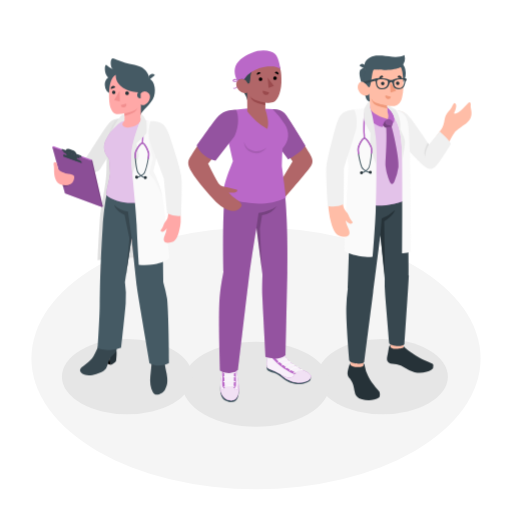
t = 0.00 s
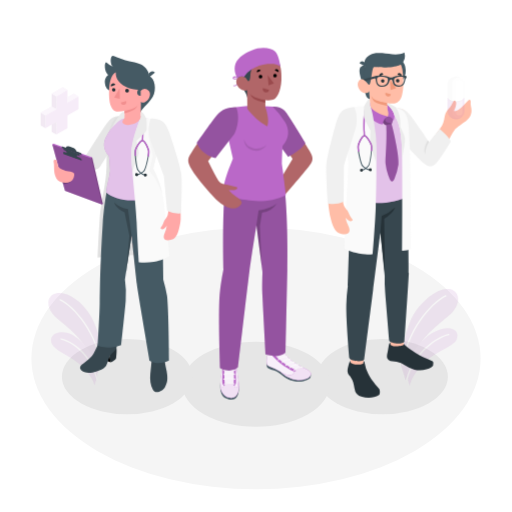
t = 0.19 s
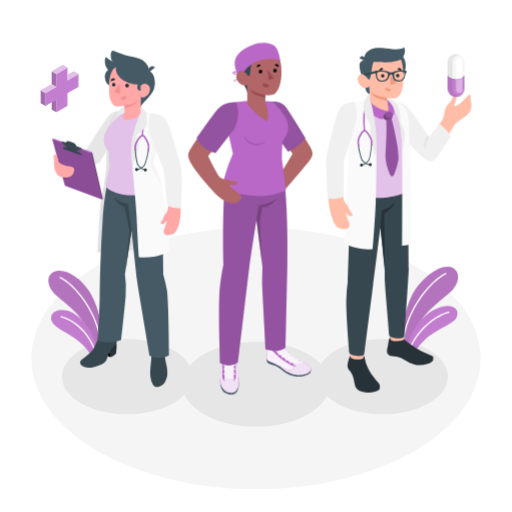
t = 0.56 s
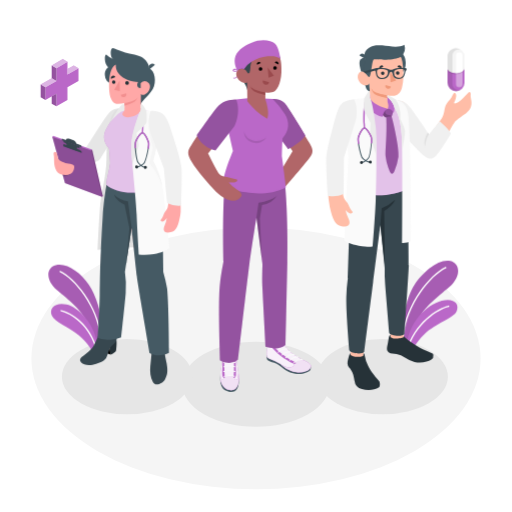
t = 0.75 s
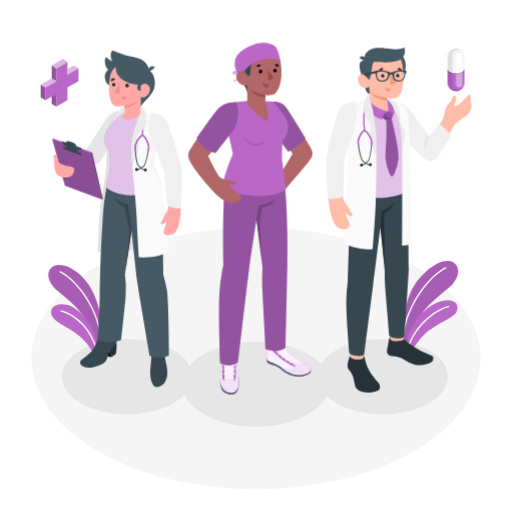
t = 0.94 s
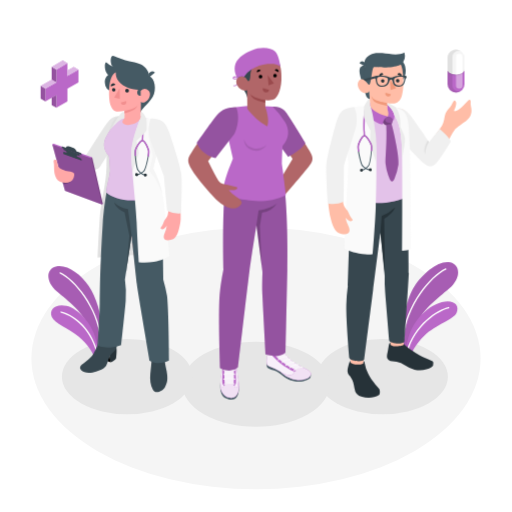
t = 1.31 s

The animated SVG that drew these frames (rendered in a browser with its animation timeline set to each time). Animation: 2 CSS @keyframes rules; one cycle of 1.50 s, repeats indefinitely.

<svg class="animated" id="freepik_stories-doctors" xmlns="http://www.w3.org/2000/svg" viewBox="0 0 500 500" version="1.1" xmlns:xlink="http://www.w3.org/1999/xlink" xmlns:svgjs="http://svgjs.com/svgjs"><style>svg#freepik_stories-doctors:not(.animated) .animable {opacity: 0;}svg#freepik_stories-doctors.animated #freepik--Plants--inject-161 {animation: 1s 1 forwards cubic-bezier(.36,-0.01,.5,1.38) slideUp;animation-delay: 0s;}svg#freepik_stories-doctors.animated #freepik--character-3--inject-161 {animation: 1.5s Infinite  linear floating;animation-delay: 0s;}svg#freepik_stories-doctors.animated #freepik--character-2--inject-161 {animation: 1.5s Infinite  linear floating;animation-delay: 0s;}svg#freepik_stories-doctors.animated #freepik--character-1--inject-161 {animation: 1.5s Infinite  linear floating;animation-delay: 0s;}svg#freepik_stories-doctors.animated #freepik--Icons--inject-161 {animation: 1s 1 forwards cubic-bezier(.36,-0.01,.5,1.38) slideUp;animation-delay: 0s;}            @keyframes slideUp {                0% {                    opacity: 0;                    transform: translateY(30px);                }                100% {                    opacity: 1;                    transform: inherit;                }            }                    @keyframes floating {                0% {                    opacity: 1;                    transform: translateY(0px);                }                50% {                    transform: translateY(-10px);                }                100% {                    opacity: 1;                    transform: translateY(0px);                }            }        </style><g id="freepik--Floor--inject-161" class="animable" style="transform-origin: 250px 350px;"><ellipse id="freepik--floor--inject-161" cx="250" cy="350" rx="219.33" ry="127.74" style="fill: rgb(245, 245, 245); transform-origin: 250px 350px;" class="animable"></ellipse></g><g id="freepik--Shadows--inject-161" class="animable" style="transform-origin: 248.92px 373.89px;"><ellipse id="freepik--Shadow--inject-161" cx="373.67" cy="367.84" rx="63.72" ry="36.79" style="fill: rgb(230, 230, 230); transform-origin: 373.67px 367.84px;" class="animable"></ellipse><ellipse id="freepik--shadow--inject-161" cx="250" cy="375.19" rx="71.96" ry="41.54" style="fill: rgb(230, 230, 230); transform-origin: 250px 375.19px;" class="animable"></ellipse><ellipse id="freepik--shadow--inject-161" cx="124.17" cy="367.84" rx="63.72" ry="36.79" style="fill: rgb(230, 230, 230); transform-origin: 124.17px 367.84px;" class="animable"></ellipse></g><g id="freepik--Plants--inject-161" class="animable" style="transform-origin: 247.312px 303.272px;"><g id="freepik--plants--inject-161" class="animable" style="transform-origin: 73.2091px 305.012px;"><path d="M98.8,319.26c.77-8.78-4-27.53-12.1-39.74S65,257.72,54.51,260.31c-9.77,2.41-9.83,14.94.94,24.19s27.17,21.12,31,35.82l9.08,18.41Z" style="fill: rgb(186, 104, 200); transform-origin: 73.0775px 299.307px;" id="elzjygn0omnh" class="animable"></path><g id="el1s2713qxr3i"><path d="M98.8,319.26c.77-8.78-4-27.53-12.1-39.74S65,257.72,54.51,260.31c-9.77,2.41-9.83,14.94.94,24.19s27.17,21.12,31,35.82l9.08,18.41Z" style="opacity: 0.1; transform-origin: 73.0775px 299.307px;" class="animable"></path></g><path d="M98.39,331.34a.65.65,0,0,1-.53-.57c-3.25-30.5-25.36-57-39.41-63.66a.64.64,0,0,1-.3-.86A.62.62,0,0,1,59,266c14.32,6.78,36.84,33.72,40.14,64.69a.63.63,0,0,1-.57.7A.54.54,0,0,1,98.39,331.34Z" style="fill: rgb(255, 255, 255); transform-origin: 78.6144px 298.656px;" id="elkhhfh7hv3om" class="animable"></path><path d="M92.24,350.14c-1-5.06-6.3-13.74-15.46-21.33-10.14-8.39-23.49-13-26.13-19.08-3.17-7.3,3.28-13.36,14.24-11S94,317.9,95.13,340.94Z" style="fill: rgb(186, 104, 200); transform-origin: 72.486px 324.176px;" id="el0y97legc1fve" class="animable"></path><path d="M94.84,345.15a.66.66,0,0,1-.52-.48c-6.94-26.49-25.75-37.23-34.72-39.2a.65.65,0,1,1,.28-1.26c9.92,2.18,28.6,13.09,35.69,40.14a.66.66,0,0,1-.73.8Z" style="fill: rgb(255, 255, 255); transform-origin: 77.3003px 324.664px;" id="elrqb5bl7iws" class="animable"></path></g><g id="freepik--plants--inject-161" class="animable" style="transform-origin: 419.534px 303.272px;"><path d="M391.8,331.06c-.81-9.23,4.49-38.93,13-51.75s23.93-25.77,34.95-23.05c10.26,2.54,10.33,15.7-1,25.42s-28.54,22.2-32.54,37.63l-10,26.1Z" style="fill: rgb(186, 104, 200); transform-origin: 419.534px 300.652px;" id="el5gd97s2psm" class="animable"></path><g id="elljacr7ocha"><path d="M391.8,331.06c-.81-9.23,4.49-38.93,13-51.75s23.93-25.77,34.95-23.05c10.26,2.54,10.33,15.7-1,25.42s-28.54,22.2-32.54,37.63l-10,26.1Z" style="opacity: 0.1; transform-origin: 419.534px 300.652px;" class="animable"></path></g><path d="M393.66,330.9a.69.69,0,0,0,.56-.6c3.41-32.05,26.65-59.89,41.4-66.89a.67.67,0,0,0,.32-.9.66.66,0,0,0-.9-.32c-15,7.13-38.71,35.43-42.17,68a.67.67,0,0,0,.6.74A.61.61,0,0,0,393.66,330.9Z" style="fill: rgb(255, 255, 255); transform-origin: 414.437px 296.525px;" id="elh3qnlluuqd" class="animable"></path><path d="M400.13,350.65c1-5.32,5.3-14.35,14.31-23,11-10.61,28.63-15.79,31.41-22.17,3.33-7.66-2.94-13.38-14.36-10.46-15.34,3.92-33.23,21.78-34.4,46Z" style="fill: rgb(186, 104, 200); transform-origin: 421.916px 322.447px;" id="eldzy9ccb81b" class="animable"></path><path d="M397.39,345.4a.68.68,0,0,0,.55-.49c7.29-27.84,30.89-41.71,40.32-43.78a.68.68,0,0,0,.52-.81.67.67,0,0,0-.81-.52c-10.43,2.3-33.9,16.35-41.34,44.76a.67.67,0,0,0,.48.83A.67.67,0,0,0,397.39,345.4Z" style="fill: rgb(255, 255, 255); transform-origin: 417.7px 322.596px;" id="ely47nw8ic7rm" class="animable"></path></g></g><g id="freepik--character-3--inject-161" class="animable" style="transform-origin: 389.466px 222.303px;"><g id="freepik--Character--inject-161" class="animable" style="transform-origin: 389.466px 222.303px;"><path d="M404.1,151.05c-6.17-6.36-16.42-21.19-16.42-21.19L381.36,108c-.15.06,3.22.07,4.24,0,6.83.46,8.84,1,13.09,5.69,3.37,3.69,15.84,23.08,20.32,29l12.26-16.94c2.84-4.3,2.38-9.11,3.86-12.63s3.86-5.06,5.77-8.23,2.37-5.25,3.94-3.63-.24,6-.48,7-2.62,4,1.37,2.42,10.17-8.86,11.77-10.35,2.43.82,2.07,2.65,1.36,6,.73,9c-.66,3.21-1.13,4.68-4.22,7.79-2.89,2.91-9.94,6.47-12.7,10.28s-8.65,15.65-12.25,22.79c-4.58,9.07-9.6,14.23-15.52,9.16C411.07,158.05,406.39,153.41,404.1,151.05Z" style="fill: rgb(255, 189, 167); transform-origin: 420.898px 131.923px;" id="elrx9mp2lcutf" class="animable"></path><path d="M388.32,107.83c5.23.48,8,1.67,13.22,8.51s17.34,24.85,17.34,24.85l10.47-12.81s7.21,5.49,11,11.91c0,0-10.13,17-14.19,21.29s-7.2,4.63-12.72,0S392,139.39,392,139.39Z" style="fill: rgb(240, 240, 240); transform-origin: 414.335px 136.378px;" id="eljdrl3cns8qe" class="animable"></path><path d="M418.88,141.19c-2.37,3.43-3.9,9-3.48,11.81,0,0-3.3-3.8,2.25-13.63Z" style="fill: rgb(224, 224, 224); transform-origin: 416.653px 146.185px;" id="ellpm6odnaoga" class="animable"></path><polygon points="342.18 362.9 354.07 362.9 356.44 341.85 342.18 341.85 342.18 362.9" style="fill: rgb(255, 189, 167); transform-origin: 349.31px 352.375px;" id="ell9vg7b7gc5g" class="animable"></polygon><polygon points="381.46 341.25 394.13 341.67 393.9 319.88 379.57 319.6 381.46 341.25" style="fill: rgb(255, 189, 167); transform-origin: 386.85px 330.635px;" id="el3a0jxdg4kjg" class="animable"></polygon><path d="M342.31,193.7c-.23,11.54-2.68,87.91-2.68,87.91a172.29,172.29,0,0,0-1.51,18.82c-.32,15.26,2.88,51.48,2.88,51.48.71,3.29,13,4.63,14.63,1.66,0,0,6.72-52.54,8.63-67.64,1.66-13.18,7.15-56.28,7.15-56.28L375.65,272A131.12,131.12,0,0,0,376,286.8c.49,7,4,48.19,4,48.19.06,2.57,12.84,4.69,15,.91,0,0,4-60.16,4.17-66.57.14-7.31-.88-76.46-.88-76.46Z" style="fill: rgb(55, 71, 79); transform-origin: 368.64px 274.044px;" id="eltjm36f31x1s" class="animable"></path><path d="M354.75,356.85l.2-1.79c.66,0,.95.74,1.22,2.32a34.12,34.12,0,0,0,3.15,9.69c2,4.15,3.2,5.88,7.18,10.88.94,1.19,3.07,3.08,3.82,4.4s1,5-.26,5.85c-4.64,3.09-11.69,3.18-16.68,1.72a9.57,9.57,0,0,1-7.24-8.14c-.81-4.54-1.24-7.35-3.55-10.78-.85-1.26-2.22-2.28-2.79-3.68-1-2.53-.21-5.37.45-7.89.57-2.17,1.19-4.56,1.93-4.36v1.34c.89,1,4,2,6.8,2.08C350.78,358.56,354.77,358.23,354.75,356.85Z" style="fill: rgb(38, 50, 56); transform-origin: 355.135px 372.947px;" id="elo1wseus6m8" class="animable"></path><path d="M394.09,338.23c.31.21,1,1,2.31,2.22a45.12,45.12,0,0,0,4.1,3.17,75.8,75.8,0,0,0,9.12,5.73c3.77,2.07,7.17,3.33,11.68,5.36a3.71,3.71,0,0,1,1.26.84,2.56,2.56,0,0,1,.55,1.12,4.66,4.66,0,0,1-1.89,4.5,12.37,12.37,0,0,1-4.71,2,24.32,24.32,0,0,1-11.74.35,33.33,33.33,0,0,1-9.44-4.36,21,21,0,0,0-8.07-3.47c-2.53-.36-5.64-.24-7.84-1.75-2.43-1.68-1.46-5.27-.77-8.36.75-3.36.92-8.5,2.45-8.39l.12,1.35c.14,1.45,3.66,2.12,6.38,2.12,2.26,0,6.53-.59,6.51-1.65Z" style="fill: rgb(38, 50, 56); transform-origin: 400.514px 350.632px;" id="elf4gj9kz3iul" class="animable"></path><path d="M372.71,213.49a38.69,38.69,0,0,0,13-8.34s-2.07,6-10.56,11l.56,52.7-4.28-39.22Z" style="fill: rgb(38, 50, 56); transform-origin: 378.57px 237px;" id="el7zj3vw3tlyb" class="animable"></path><path d="M361.47,106.54c-2.15.51-9,2.36-14.56,4.32a15.48,15.48,0,0,0-7,5.36c-4,5.89-.4,19,2.57,43.64-.22,15.92-.68,35.72-.68,35.72,7.32,5.33,41.47,8.95,56.88-2.3,0,0,.51-59.75-.51-67.52-2-14.88-7.77-18.85-19.79-19.55Z" style="fill: rgb(186, 104, 200); transform-origin: 368.471px 153.434px;" id="elj7fxvfthzle" class="animable"></path><g id="elgp2myls9wxf"><path d="M361.47,106.54c-2.15.51-9,2.36-14.56,4.32a15.48,15.48,0,0,0-7,5.36c-4,5.89-.4,19,2.57,43.64-.22,15.92-.68,35.72-.68,35.72,7.32,5.33,41.47,8.95,56.88-2.3,0,0,.51-59.75-.51-67.52-2-14.88-7.77-18.85-19.79-19.55Z" style="fill: rgb(255, 255, 255); opacity: 0.6; transform-origin: 368.471px 153.434px;" class="animable"></path></g><path d="M382.46,124c1.08,3.72,7.47,29.86,6.57,39.06a56.92,56.92,0,0,1-3.8,13.74c-2.77,6.55-4.62.69-6.16-3.18a48.79,48.79,0,0,1-2.6-11.17c-.51-4.94,1.48-19.95.71-37.55A3.79,3.79,0,0,1,382.46,124Z" style="fill: rgb(186, 104, 200); transform-origin: 382.751px 151.526px;" id="elclk4iegd4fg" class="animable"></path><g id="elgbfxyb8ybzc"><path d="M382.46,124c1.08,3.72,7.47,29.86,6.57,39.06a56.92,56.92,0,0,1-3.8,13.74c-2.77,6.55-4.62.69-6.16-3.18a48.79,48.79,0,0,1-2.6-11.17c-.51-4.94,1.48-19.95.71-37.55A3.79,3.79,0,0,1,382.46,124Z" style="opacity: 0.2; transform-origin: 382.751px 151.526px;" class="animable"></path></g><path d="M382.7,115.6c2.53,2.16-.24,8.39-.24,8.39a7.2,7.2,0,0,0-5.28.9s-5-2.15-5.05-5.89c0-3.4,3.61-2.31,6.18-2.76C381,115.77,382.4,113.78,382.7,115.6Z" style="fill: rgb(186, 104, 200); transform-origin: 377.948px 119.868px;" id="el2wnn0vh64ku" class="animable"></path><g id="el9givzdhx3es"><path d="M382.7,115.6c2.53,2.16-.24,8.39-.24,8.39a7.2,7.2,0,0,0-5.28.9s-5-2.15-5.05-5.89c0-3.4,3.61-2.31,6.18-2.76C381,115.77,382.4,113.78,382.7,115.6Z" style="opacity: 0.2; transform-origin: 377.948px 119.868px;" class="animable"></path></g><g id="elsqxvbnrojwd"><path d="M382.46,124c-.41-1.46-2.4-1.32-4-1.82a4.28,4.28,0,0,1-2.13-1.84c-.82-1.41,0-3.75,1.14-4h0c-2.45.17-5.36-.39-5.35,2.66,0,3.74,5.05,5.89,5.05,5.89A7.2,7.2,0,0,1,382.46,124Z" style="opacity: 0.2; transform-origin: 377.29px 120.615px;" class="animable"></path></g><path d="M365.07,72A15.56,15.56,0,1,0,380.26,56,15.56,15.56,0,0,0,365.07,72Z" style="fill: rgb(69, 90, 100); transform-origin: 380.624px 71.5558px;" id="elrrxphrslo7" class="animable"></path><path d="M354,83.3s2.81,11.78,3.86,13.7A5.35,5.35,0,0,0,361,99.43l-.37-8.33Z" style="fill: rgb(69, 90, 100); transform-origin: 357.5px 91.365px;" id="elr6jxqio854n" class="animable"></path><path d="M356.76,66.25A5.83,5.83,0,0,0,352,68.07c-2,2.17-.71,8.78,2,15.23l4.76.43Z" style="fill: rgb(69, 90, 100); transform-origin: 354.894px 74.9789px;" id="el3vi7y023rlm" class="animable"></path><path d="M360.19,83.7c-.94.59-2.34-1.21-3.55-2.41s-5.07-2.78-6.89,1.29,1.92,9.49,5,10.37c5.24,1.51,5.94-1.85,5.94-1.85l.89,21.24h0c3.71,4.53,12.44,4.78,16.77,3.9,3.46-.7,3.51-3.15.1-6.91l-.16-6.09a32.66,32.66,0,0,0,7,.2c3.81-.69,6.16-3.76,7.21-7.93,1.6-6.37,2-13.48.39-25.12-2-14.31-18.75-14-27.62-8.17S360.19,83.7,360.19,83.7Z" style="fill: rgb(255, 189, 167); transform-origin: 371.594px 87.5501px;" id="eljv773gxpzps" class="animable"></path><path d="M360.23,85.3c-.48,0-2.38-3-3.59-4-1.67-1.45.12-15,.12-15a6.57,6.57,0,0,1,1-7.33c2.19-2.53,5.25-5.63,15.49-4.67,7.3.69,15.28,2.77,21.6-.53a10.9,10.9,0,0,1-3.51,11.67s-2.29,1.55-8.36,2.43-15.59.23-16.89.09c-1.77-.2-2.11,1.52-2.95,6.22C362.36,78.26,361.84,85.23,360.23,85.3Z" style="fill: rgb(69, 90, 100); transform-origin: 375.634px 69.535px;" id="elnl7oramhvy" class="animable"></path><path d="M356.8,67.31l-5.84-3a3.17,3.17,0,0,1,4.33-1.54A3.44,3.44,0,0,1,356.8,67.31Z" style="fill: rgb(69, 90, 100); transform-origin: 354.05px 64.8687px;" id="el56dtgbvrfop" class="animable"></path><path d="M378.25,103.24s-8.58-1.51-11.6-3a9.8,9.8,0,0,1-4.22-4,13.46,13.46,0,0,0,2.46,4.76c2.25,2.74,13.42,4.7,13.42,4.7Z" style="fill: rgb(240, 153, 122); transform-origin: 370.37px 100.97px;" id="eltau6co6wsjj" class="animable"></path><path d="M375.38,81.61a1.71,1.71,0,1,1-1.62-1.87A1.75,1.75,0,0,1,375.38,81.61Z" style="fill: rgb(38, 50, 56); transform-origin: 373.676px 81.448px;" id="elptbyhetap9" class="animable"></path><path d="M374.27,75.17,370.51,77a2.19,2.19,0,0,1,1-2.87A2,2,0,0,1,374.27,75.17Z" style="fill: rgb(38, 50, 56); transform-origin: 372.29px 75.4571px;" id="elbqaq4jb6dh8" class="animable"></path><path d="M376.36,93.13l5.34,1.46a2.72,2.72,0,0,1-3.34,2A2.91,2.91,0,0,1,376.36,93.13Z" style="fill: rgb(240, 153, 122); transform-origin: 378.991px 94.905px;" id="elig1ghmz4qyq" class="animable"></path><path d="M392,76.76l-4-1.37A2,2,0,0,1,390.6,74,2.21,2.21,0,0,1,392,76.76Z" style="fill: rgb(38, 50, 56); transform-origin: 390.051px 75.3235px;" id="eluno4wn9asqd" class="animable"></path><path d="M390,81.13a1.74,1.74,0,0,1-1.54,1.92,1.76,1.76,0,0,1-1.87-1.62,1.71,1.71,0,1,1,3.41-.3Z" style="fill: rgb(38, 50, 56); transform-origin: 388.297px 81.3111px;" id="el167bcpv80j1" class="animable"></path><polygon points="380.77 80.16 381.39 90.45 386.75 88.59 380.77 80.16" style="fill: rgb(240, 153, 122); transform-origin: 383.76px 85.305px;" id="eliqi0lrs70wb" class="animable"></polygon><path d="M378.31,116.24c-4.75-1-16-5.39-17.06-10.88l-.14-3c-1.85,0-2.69,2.05-3.6,5-.38,7.76,7.81,14.85,16,16.76a14.37,14.37,0,0,1,1.81-5.1A7,7,0,0,1,378.31,116.24Z" style="fill: rgb(186, 104, 200); transform-origin: 367.904px 113.24px;" id="el9rxolabnh7v" class="animable"></path><path d="M378.27,104a8,8,0,0,1,3.32,2c6.15,6.37,2.64,14.72,2.64,14.72a6.12,6.12,0,0,0-2.24-3.49,5.86,5.86,0,0,0-3.68-1c1.51-1.61.92-4.42.1-6.91Z" style="fill: rgb(186, 104, 200); transform-origin: 381.749px 112.36px;" id="el9q82fq75moo" class="animable"></path><path d="M396.15,76.48l-.83-.08a27.52,27.52,0,0,0-8.34.26c-2.68.73-3.65,1.54-5.12,1.56s-2.54-.81-5.34-1.53a31.27,31.27,0,0,0-8.89-.21l-.9.1L354,80a5,5,0,0,1,2.86,1.51L366.14,79c.13.18.26.34.35.45a1.81,1.81,0,0,1,.27.62,23.27,23.27,0,0,0,.93,4.24,5,5,0,0,0,1.08,1.52,4.09,4.09,0,0,0,.56.45l.33.2a5.55,5.55,0,0,0,1,.42l.17.05.26.07.28.06a7.2,7.2,0,0,0,.88.12l.37,0h.47c3.66,0,5.24-1.56,6.21-3.17s.82-3.88,2.5-3.88h.16l.15,0c1.24.25,1,2.34,1.74,3.83A5.73,5.73,0,0,0,385,85.67l.27.25.15.12.16.12.14.09.15.1.12.07.09,0a5.4,5.4,0,0,0,1.44.52l.13,0a8.62,8.62,0,0,0,1.77.16c3.42,0,4.67-1.83,5.27-3a25,25,0,0,0,1.2-4.25,1.3,1.3,0,0,1,.34-.56,3,3,0,0,0,.83-1.56A1.26,1.26,0,0,0,396.15,76.48Zm-17.76,6.06A4.83,4.83,0,0,1,377,84.78h0a5.65,5.65,0,0,1-4,1.29,4.46,4.46,0,0,1-3.77-1.62l-.12-.16a1.4,1.4,0,0,1-.1-.16.6.6,0,0,1-.09-.15l-.08-.13-.05-.11s0-.07-.05-.1-.05-.1-.07-.16h0c-.07-.16-.12-.32-.17-.47h0c0-.1-.06-.19-.08-.28s-.08-.32-.11-.46,0-.05,0-.08l0-.09c-.24-1.12-.49-3.32.16-3.82s2.33-1,5-.8l.29,0a10.15,10.15,0,0,1,1.23.19l.48.1a12.17,12.17,0,0,1,1.2.35l.36.14.4.17.08,0,.14.08a2.33,2.33,0,0,1,.79.58C379,79.83,378.74,81.29,378.39,82.54ZM394.28,82a5.08,5.08,0,0,1-2.71,3.61,5.21,5.21,0,0,1-2,.4,4.47,4.47,0,0,1-4-1.67v0a.61.61,0,0,1-.07-.1.83.83,0,0,1-.08-.12l0-.06-.1-.18-.1-.21a1,1,0,0,1,0-.1l0,0,0-.09a.14.14,0,0,1,0-.07,4,4,0,0,1-.23-.83c-.24-1.25-.33-2.71.21-3.4s2.57-1.45,4.51-1.67c.45,0,.87-.08,1.25-.09h1.11l.33,0a5.61,5.61,0,0,1,.63.09l.14,0h0l.1,0,.15,0,.18.05.29.11,0,0a2.45,2.45,0,0,1,.66.37C395,78.68,394.58,80.89,394.28,82Z" style="fill: rgb(55, 71, 79); transform-origin: 375.53px 81.6994px;" id="ellvc7li33ha" class="animable"></path><path d="M361.27,105.69s3.62,18.17,5.18,30.46,1.27,47,.43,69c-.6,16-3,45.68-3,45.68s-4,.8-13.51-.78c-8.14-1.34-12.26-3.75-14-4.8,0,0,1.51-45.07,2.66-60.81,1.05-14.51,1-22.49,1-22.49l-3.42-33.13s.26-20.82,6.72-21.7C350,106.21,361.27,105.69,361.27,105.69Z" style="fill: rgb(250, 250, 250); transform-origin: 351.968px 178.361px;" id="el7ngb7wf4yeq" class="animable"></path><path d="M355.09,135.49c0-.76-.08-2.4-.21-4.48-.64-10.15.29-24.84,3.71-25.57l.31,1.4c-2.51.54-2.9,19.15-2.59,24.08.14,2.12.24,3.79.21,4.63Z" style="fill: rgb(186, 104, 200); transform-origin: 356.796px 120.495px;" id="elywhjpkqdbm" class="animable"></path><path d="M342.1,213.87c-1.65-2.81-1.74-4.91-4.23-7.42a8.45,8.45,0,0,1-2.25-3.75c-.76-2.25-.72-4.6-.9-7.06l-14.45.67a91.33,91.33,0,0,0,1.78,16c2.74,12.07,5.39,17.15,10.58,18.32,8.28,1.87,10.32-1.7,7.41-7.67a29.88,29.88,0,0,1-2.66-7.88,14.83,14.83,0,0,0,3.09,2.75,2.9,2.9,0,0,0,3.93-.43C344.76,216.87,343.4,216.08,342.1,213.87Z" style="fill: rgb(255, 189, 167); transform-origin: 332.364px 213.384px;" id="el1lkj3tgqtgs" class="animable"></path><path d="M346,107.12s-7.69-.11-12,3.77-6.6,14.26-9.39,24.67-5.27,20.51-6,27.75c-.62,6,1.4,37.86,1.4,37.86s8.79,1.85,15.55-1.86l.29-35.35L347,128.52A33.26,33.26,0,0,0,346,107.12Z" style="fill: rgb(240, 240, 240); transform-origin: 333.399px 154.375px;" id="elsvfrmhizra" class="animable"></path><path d="M361,99.77c-1-.21-1.93.32-2.75,1.72s-2.63,4.34-2.63,4.34-.93,9.76,0,12.19c.81,2.1,6.18,12,6.18,12s-.35,9.64-.44,12.52,5.49,14.9,6.12,20.48c0,0,.28-22.69-.55-29-1.44-11-3.24-24.1-5.67-28.6Z" style="fill: rgb(235, 235, 235); transform-origin: 361.366px 131.373px;" id="elgqqdday3cd9" class="animable"></path><path d="M353,169.16h-.12l0-1a6.36,6.36,0,0,0,3.28-1.22,12.47,12.47,0,0,1-2.73-2.47c-1.61-2.09-5.14-17-4.06-20.47.92-2.91,3.78-9.33,6.32-9.44h.07c2.54,0,5.89,6.07,7,8.87,1.38,3.37-.87,18.52-2.3,20.74a12.27,12.27,0,0,1-2.51,2.69,6.23,6.23,0,0,0,3.37.94l.13,1a7.74,7.74,0,0,1-4.38-1.28A8,8,0,0,1,353,169.16Zm2.81-33.61h0c-1.5.06-4.18,4.83-5.41,8.73-1,3.19,2.4,17.62,3.89,19.55a12,12,0,0,0,2.82,2.47,11.77,11.77,0,0,0,2.61-2.7c1.32-2.05,3.48-16.71,2.21-19.81C360.39,140,357.35,135.55,355.84,135.55Z" style="fill: rgb(69, 90, 100); transform-origin: 356.18px 151.86px;" id="el085iv4sb2ebl" class="animable"></path><path d="M363,168.23a1.46,1.46,0,0,1-1.4,1.53,1.47,1.47,0,1,1-.13-2.94A1.47,1.47,0,0,1,363,168.23Z" style="fill: rgb(38, 50, 56); transform-origin: 361.532px 168.29px;" id="elwkwvslfvenl" class="animable"></path><path d="M354.4,168.59a1.47,1.47,0,0,1-1.41,1.53,1.46,1.46,0,0,1-1.53-1.4,1.47,1.47,0,1,1,2.94-.13Z" style="fill: rgb(38, 50, 56); transform-origin: 352.93px 168.652px;" id="el4nkswpydifl" class="animable"></path><path d="M363.11,150l-.84-.06a.33.33,0,0,1-.31-.35c.17-2.8.08-4.86-.26-5.68-1.48-3.62-4.55-8.15-5.88-8.09s-4,4.83-5.18,8.56a16.75,16.75,0,0,0,.22,5.68.33.33,0,0,1-.27.38l-.84.13a.33.33,0,0,1-.37-.29c-.46-3.11-.52-5.25-.17-6.35.62-2,3.57-9.49,6.54-9.62s6.55,7.09,7.34,9c.44,1.07.57,3.2.37,6.34A.33.33,0,0,1,363.11,150Z" style="fill: rgb(186, 104, 200); transform-origin: 356.268px 142.44px;" id="elbxlsa3g40bi" class="animable"></path><path d="M378.25,103.24c1.32.12,2.47,2.07,5.51,3,5.68,1.68,10.84,4.26,12.43,7.75,2.64,5.78,3.07,6.92,4,32.66s1.26,99,1.26,99a19.8,19.8,0,0,1-8.69,1.75s.23-80.9-.31-99.09-3.3-27.07-7.24-33.07c-1.11-5-4.65-8.34-7-10.78Z" style="fill: rgb(250, 250, 250); transform-origin: 389.83px 175.324px;" id="elfmolplw7yq8" class="animable"></path><path d="M385.23,115.26c3.94,6,6.69,14.87,7.24,33.07.06,2.16.12,5.2.17,8.85h0s3.24-16.48,2.67-20-4.37-10.76-4.37-10.76c.49-6-.91-12.86-3.22-17a11.5,11.5,0,0,0-2-2.62,17.27,17.27,0,0,0-2.45-1.66,10.84,10.84,0,0,0-5-1.93l0,1.24C380.58,106.92,384.12,110.24,385.23,115.26Z" style="fill: rgb(235, 235, 235); transform-origin: 386.824px 130.195px;" id="elcfkj3qs46ch" class="animable"></path></g></g><g id="freepik--character-2--inject-161" class="animable" style="transform-origin: 244.472px 221.096px;"><g id="freepik--character--inject-161" class="animable" style="transform-origin: 244.472px 221.096px;"><path d="M266.24,107c7.55-.12,11.61,3.27,17.15,12,4.73,7.42,15.68,25.19,18.76,30.54,3.48,6,4,8.5,1.24,13-2.59,4.3-27.15,32.66-27.15,32.66l-6.33-11.24,15.78-26.38-18.5-27.33Z" style="fill: rgb(177, 102, 104); transform-origin: 285.698px 151.098px;" id="elz08wauj1my" class="animable"></path><path d="M265.75,106.63c5.46-.29,8.86.84,12.15,4s20.24,31.62,20.24,31.62-2.44,5.83-16.74,13.45l-14-19Z" style="fill: rgb(186, 104, 200); transform-origin: 281.945px 131.143px;" id="elue9h0cptd8" class="animable"></path><g id="el8fzbk6au18f"><path d="M265.75,106.63c5.46-.29,8.86.84,12.15,4s20.24,31.62,20.24,31.62-2.44,5.83-16.74,13.45l-14-19Z" style="opacity: 0.2; transform-origin: 281.945px 131.143px;" class="animable"></path></g><path d="M303.25,367.87c.26,0,.66,2.94-.78,4.18-1.67,1.44-6.57,3.81-13.05,3s-10-2.84-12.57-5-6.23-5.23-9.16-5.88c-2.72-.6-5.67-1.83-6.54-2.67s-.75-4.58-.75-4.58Z" style="fill: rgb(69, 90, 100); transform-origin: 281.95px 366.067px;" id="elsewj1k27vq" class="animable"></path><path d="M263,342.49a1,1,0,0,0-1,.87c-.2,1-.41,4-.84,5.72a30,30,0,0,0-.64,9.09c.36,1.91,4.79,3.24,7.63,4.32a36.48,36.48,0,0,1,9.18,5.8c3,2.51,9.45,5.12,13.67,5.09,5,0,10.61-1.65,11.9-4,1.6-2.87.35-4.53-7.06-8-1.4-.65-6.32-3.57-8-4.62-4.54-2.86-9-6.84-11.13-11.9a2.8,2.8,0,0,0-1.06-1.54,2.35,2.35,0,0,0-1.44-.13,12.31,12.31,0,0,0-3.56,1.07c-1,.48-2.41,1-2.39,2.3a4.45,4.45,0,0,0,.28,1.29c.09.26.16.61-.07.76s-.5,0-.69-.19a20,20,0,0,1-2-2.4,7.32,7.32,0,0,0-1.17-1.19,13.78,13.78,0,0,1-1.27-.82C262.89,343.64,263,343.08,263,342.49Z" style="fill: rgb(186, 104, 200); transform-origin: 281.966px 357.935px;" id="ela8wpzry5p99" class="animable"></path><g id="elq08okq9yl"><path d="M263,342.49a1,1,0,0,0-1,.87c-.2,1-.41,4-.84,5.72a30,30,0,0,0-.64,9.09c.36,1.91,4.79,3.24,7.63,4.32a36.48,36.48,0,0,1,9.18,5.8c3,2.51,9.45,5.12,13.67,5.09,5,0,10.61-1.65,11.9-4,1.6-2.87.35-4.53-7.06-8-1.4-.65-6.32-3.57-8-4.62-4.54-2.86-9-6.84-11.13-11.9a2.8,2.8,0,0,0-1.06-1.54,2.35,2.35,0,0,0-1.44-.13,12.31,12.31,0,0,0-3.56,1.07c-1,.48-2.41,1-2.39,2.3a4.45,4.45,0,0,0,.28,1.29c.09.26.16.61-.07.76s-.5,0-.69-.19a20,20,0,0,1-2-2.4,7.32,7.32,0,0,0-1.17-1.19,13.78,13.78,0,0,1-1.27-.82C262.89,343.64,263,343.08,263,342.49Z" style="fill: rgb(255, 255, 255); opacity: 0.9; transform-origin: 281.966px 357.935px;" class="animable"></path></g><path d="M277.33,368.29c-1.29-1.06-2.66-2.09-4-3h0s8.71,5.3,12.23,2.89c2.27-1.54,1.19-3.43,1.13-4s5.54-3.17,7.74-3.43h0c.62.34,1.13.61,1.45.76,7.41,3.43,8.66,5.09,7.06,8-1.29,2.31-5.36,4.12-11.81,4.12C286.86,373.54,280.37,370.8,277.33,368.29Z" style="fill: rgb(186, 104, 200); transform-origin: 288.442px 367.19px;" id="eli9l2p7h0cop" class="animable"></path><g id="elye8fq0y1y"><path d="M277.33,368.29c-1.29-1.06-2.66-2.09-4-3h0s8.71,5.3,12.23,2.89c2.27-1.54,1.19-3.43,1.13-4s5.54-3.17,7.74-3.43h0c.62.34,1.13.61,1.45.76,7.41,3.43,8.66,5.09,7.06,8-1.29,2.31-5.36,4.12-11.81,4.12C286.86,373.54,280.37,370.8,277.33,368.29Z" style="fill: rgb(255, 255, 255); opacity: 0.8; transform-origin: 288.442px 367.19px;" class="animable"></path></g><path d="M286,362.38c4.61,1.84,2.64,2.7,1.36,2.89s-9-4.35-13.77-8.09c-4.93-3.9-8-8.16-9.87-9.59-.68-.54-1.42-1.19-2.07-1.81.12-1,.22-1.93.31-2.42a1,1,0,0,1,1-.87c0,.59-.09,1.15.36,1.6a13.78,13.78,0,0,0,1.27.82,7.32,7.32,0,0,1,1.17,1.19,20,20,0,0,0,2,2.4C271.8,353.6,281.44,360.54,286,362.38Z" style="fill: rgb(186, 104, 200); transform-origin: 275.272px 353.883px;" id="elpyk5flo4ei" class="animable"></path><path d="M287.07,364.59a.45.45,0,0,1-.35-.74,10.92,10.92,0,0,1,8.43-3.33.46.46,0,0,1-.1.91,10.15,10.15,0,0,0-7.63,3A.46.46,0,0,1,287.07,364.59Z" style="fill: rgb(250, 250, 250); transform-origin: 291.064px 362.548px;" id="el7vtprl9o9ks" class="animable"></path><path d="M283.05,362.12a.48.48,0,0,1-.29-.11.46.46,0,0,1-.06-.64,11,11,0,0,1,8.43-3.32.45.45,0,0,1,.41.5.45.45,0,0,1-.5.4,10.2,10.2,0,0,0-7.64,3A.44.44,0,0,1,283.05,362.12Z" style="fill: rgb(250, 250, 250); transform-origin: 287.07px 360.078px;" id="el2y592lx108a" class="animable"></path><path d="M279,359.78a.43.43,0,0,1-.28-.11.45.45,0,0,1-.07-.64,10.94,10.94,0,0,1,8.44-3.32.45.45,0,0,1-.1.9,10.14,10.14,0,0,0-7.63,3A.46.46,0,0,1,279,359.78Z" style="fill: rgb(250, 250, 250); transform-origin: 283.02px 357.737px;" id="elffoxbllfirs" class="animable"></path><path d="M275.31,357.1a.46.46,0,0,1-.29-.1.46.46,0,0,1-.06-.64,11,11,0,0,1,8.43-3.33.46.46,0,1,1-.09.91,10.14,10.14,0,0,0-7.64,3A.43.43,0,0,1,275.31,357.1Z" style="fill: rgb(250, 250, 250); transform-origin: 279.356px 355.059px;" id="elca818ve5o" class="animable"></path><path d="M271.66,354.43a.46.46,0,0,1-.28-.1.45.45,0,0,1-.07-.64c1.78-2.26,5.82-3.74,9.21-3.37a.45.45,0,1,1-.1.9c-3.05-.33-6.81,1-8.4,3A.46.46,0,0,1,271.66,354.43Z" style="fill: rgb(250, 250, 250); transform-origin: 276.065px 352.347px;" id="elkppgjy3kf4m" class="animable"></path><path d="M233.21,379.29c.19,4.4-.2,7.37-1.49,10.1s-4.15,3.82-7.19,3.37-7.05-2.08-8.28-5.77-1.32-6.3-1.05-10.43Z" style="fill: rgb(69, 90, 100); transform-origin: 224.165px 384.709px;" id="el1jyxrx0err7h" class="animable"></path><path d="M218.22,348.77c-1.22.22-1,6.14-1.1,12.09-.12,6.39-1.74,9.19-1.9,14.43-.17,6,.4,8.59,2.83,12s10.11,6.13,13.21.65c2.53-4.47,2.18-9.11,1.32-15-.89-6.07-1.56-10.34-1.78-15-.21-4.45-.33-8.77-1.44-9.16,0,.66,0,1.49,0,2.14,0,.5.1,2.91-.58,3a9.28,9.28,0,0,1-.18-1.67,2,2,0,0,0-.48-1.39,2.33,2.33,0,0,0-1.42-.47,35.09,35.09,0,0,0-3.69-.2c-.62,0-1.23,0-1.84.11a5,5,0,0,0-1.53.38,1.06,1.06,0,0,0-.6.66,1.94,1.94,0,0,0,0,.68,5.05,5.05,0,0,1,0,1.23c0,.18-.12.41-.3.38s-.22-.19-.24-.34c-.07-.71,0-1.24-.09-2.07,0-.38,0-.91,0-1.3S218.23,349.15,218.22,348.77Z" style="fill: rgb(186, 104, 200); transform-origin: 224.205px 369.916px;" id="elw9rnac1tubh" class="animable"></path><g id="elnbm3y39vms"><path d="M218.22,348.77c-1.22.22-1,6.14-1.1,12.09-.12,6.39-1.74,9.19-1.9,14.43-.17,6,.4,8.59,2.83,12s10.11,6.13,13.21.65c2.53-4.47,2.18-9.11,1.32-15-.89-6.07-1.56-10.34-1.78-15-.21-4.45-.33-8.77-1.44-9.16,0,.66,0,1.49,0,2.14,0,.5.1,2.91-.58,3a9.28,9.28,0,0,1-.18-1.67,2,2,0,0,0-.48-1.39,2.33,2.33,0,0,0-1.42-.47,35.09,35.09,0,0,0-3.69-.2c-.62,0-1.23,0-1.84.11a5,5,0,0,0-1.53.38,1.06,1.06,0,0,0-.6.66,1.94,1.94,0,0,0,0,.68,5.05,5.05,0,0,1,0,1.23c0,.18-.12.41-.3.38s-.22-.19-.24-.34c-.07-.71,0-1.24-.09-2.07,0-.38,0-.91,0-1.3S218.23,349.15,218.22,348.77Z" style="fill: rgb(255, 255, 255); opacity: 0.9; transform-origin: 224.205px 369.916px;" class="animable"></path></g><path d="M215.33,373.58c0,.86-.19,6.58,1.45,7.44s2.24-3.59,2.24-3.59,3.79-1.59,9.72.32c-.2.95,1,3.88,2.47,3.09s1.44-7.33,1.44-7.41c.81,5.63,1.06,10.13-1.39,14.47-3.1,5.48-10.78,2.71-13.21-.65s-3-6-2.83-12C215.24,374.69,215.28,374.12,215.33,373.58Z" style="fill: rgb(186, 104, 200); transform-origin: 224.204px 382.219px;" id="elibn1keqxv" class="animable"></path><g id="el4r1sflfb7eo"><path d="M215.33,373.58c0,.86-.19,6.58,1.45,7.44s2.24-3.59,2.24-3.59,3.79-1.59,9.72.32c-.2.95,1,3.88,2.47,3.09s1.44-7.33,1.44-7.41c.81,5.63,1.06,10.13-1.39,14.47-3.1,5.48-10.78,2.71-13.21-.65s-3-6-2.83-12C215.24,374.69,215.28,374.12,215.33,373.58Z" style="fill: rgb(255, 255, 255); opacity: 0.8; transform-origin: 224.204px 382.219px;" class="animable"></path></g><path d="M219.51,377.76c.19,2.14-2,1.63-2.39-1.38s.54-10.33,0-15.52c.11-5.95-.12-11.87,1.1-12.09,0,.08,0,.15,0,.22l.14,3c0,.44,0,.82.06,1.28.41,4.37.64,12.85.67,16.87A69.11,69.11,0,0,0,219.51,377.76Z" style="fill: rgb(186, 104, 200); transform-origin: 218.272px 363.918px;" id="el9od1e3i7apc" class="animable"></path><path d="M228.07,377.76a69.11,69.11,0,0,0,.41-7.61c0-4,.26-12.38.66-16.76a11.28,11.28,0,0,0,.18-2.48c0-.6,0-1.36,0-2a.57.57,0,0,0,0-.13c.81.29,1.09,2.65,1.27,5.62q0,2.58-.17,6.46c-.54,5.19.4,12.56,0,15.56S227.88,379.9,228.07,377.76Z" style="fill: rgb(186, 104, 200); transform-origin: 229.324px 363.929px;" id="eleq4miiv19e" class="animable"></path><path d="M228.87,377.91l-.17,0a14.5,14.5,0,0,0-9.51,0,.46.46,0,1,1-.33-.85A15.12,15.12,0,0,1,229,377a.45.45,0,0,1,.26.59A.47.47,0,0,1,228.87,377.91Z" style="fill: rgb(250, 250, 250); transform-origin: 223.9px 377.061px;" id="el0tmnjj2394ua" class="animable"></path><path d="M229.43,373.18a.45.45,0,0,1-.16,0,17.88,17.88,0,0,0-10.65,0,.46.46,0,1,1-.3-.86,18.6,18.6,0,0,1,11.26,0,.46.46,0,0,1,.28.58A.47.47,0,0,1,229.43,373.18Z" style="fill: rgb(250, 250, 250); transform-origin: 223.916px 372.339px;" id="el7x3gssqadpw" class="animable"></path><path d="M218.47,368.69a.46.46,0,0,1-.19-.87c5.3-2.41,11-.17,11.23-.07a.45.45,0,0,1,.26.59.47.47,0,0,1-.6.25s-5.58-2.19-10.51.06A.65.65,0,0,1,218.47,368.69Z" style="fill: rgb(250, 250, 250); transform-origin: 223.915px 367.699px;" id="el4dna9i0asg4" class="animable"></path><path d="M218.37,364.5a.44.44,0,0,1-.41-.26.45.45,0,0,1,.21-.61,14.13,14.13,0,0,1,11.45-.12.46.46,0,0,1,.22.61.46.46,0,0,1-.61.21,13.45,13.45,0,0,0-10.67.13A.43.43,0,0,1,218.37,364.5Z" style="fill: rgb(250, 250, 250); transform-origin: 223.897px 363.429px;" id="elbhk4lqmf87" class="animable"></path><path d="M218.27,359.8a.46.46,0,0,1-.41-.26.46.46,0,0,1,.21-.61c5.44-2.68,11.3-.12,11.54,0a.45.45,0,1,1-.37.83c-.06,0-5.72-2.5-10.77,0A.46.46,0,0,1,218.27,359.8Z" style="fill: rgb(235, 235, 235); transform-origin: 223.847px 358.756px;" id="elz8bxao9wx3m" class="animable"></path><path d="M225.73,166.89a84.17,84.17,0,0,0-6.46,24.22c-2.34,30.38-1.08,74-1.08,74-.27,3.18-2.28,10.39-3.63,24.36-1.6,16.51.41,72.46.41,72.46s9.87,5.89,17.56-.81c0,0,8.93-76.91,11-93.33,1.81-14.32,6.86-45.32,6.86-45.32l5.91,45.84s-.55,12.89-.16,21.22c.44,9.69,3.15,59.06,3.15,59.06s13.57,4.59,19.63-1.93c0,0,1.44-68.48,1.65-80.14.4-22.87,0-64.55-3.71-88.54Z" style="fill: rgb(186, 104, 200); transform-origin: 247.318px 265.607px;" id="elckambl48o9q" class="animable"></path><g id="elolnt7fxztwg"><path d="M225.73,166.89a84.17,84.17,0,0,0-6.46,24.22c-2.34,30.38-1.08,74-1.08,74-.27,3.18-2.28,10.39-3.63,24.36-1.6,16.51.41,72.46.41,72.46s9.87,5.89,17.56-.81c0,0,8.93-76.91,11-93.33,1.81-14.32,6.86-45.32,6.86-45.32l5.91,45.84s-.55,12.89-.16,21.22c.44,9.69,3.15,59.06,3.15,59.06s13.57,4.59,19.63-1.93c0,0,1.44-68.48,1.65-80.14.4-22.87,0-64.55-3.71-88.54Z" style="opacity: 0.2; transform-origin: 247.318px 265.607px;" class="animable"></path></g><g id="elz6el5fpgl5l"><path d="M250.39,222.46l2.12-14.58s12.32-1.65,17.9-6.89a20.21,20.21,0,0,1-14.52,9.17l-2.17,13.19,1.87,39.46Z" style="opacity: 0.2; transform-origin: 260.4px 231.9px;" class="animable"></path></g><path d="M275.93,144.94c-.54,6-.67,17.71-.67,17.71,2.17,15.32,3.91,30.28,3.91,30.28-22.88,12.21-57.41,2.33-61.76-2.71,2.15-15,6.89-24.34,10-32.78l-5.73-25.53s9.87-8.21,9-24.86l13.52-1.41,12.9.37,9.17.65a77.39,77.39,0,0,1,12,14.94C282.66,128.78,282.83,137.71,275.93,144.94Z" style="fill: rgb(186, 104, 200); transform-origin: 249.392px 152.214px;" id="el5ukeaek2kw5" class="animable"></path><g id="elxpby7ii89qf"><path d="M260.4,144s-6,5.28-13.3,3.19a12.3,12.3,0,0,1-8.78-8.28s-.24,8.24,9,10.46A11.86,11.86,0,0,0,260.4,144Z" style="opacity: 0.1; transform-origin: 249.36px 144.323px;" class="animable"></path></g><path d="M241.35,97.54c0-2.29-3.22-7.06-6.16-12.41s-6.11-13.95,0-22,19.93-12.87,28.07-9,10.41,13.12,10.41,13.12Z" style="fill: rgb(55, 71, 79); transform-origin: 252.684px 75.1549px;" id="elevlkfrh8iab" class="animable"></path><path d="M232.6,78.49a.13.13,0,0,0,0-.06,2.27,2.27,0,0,0-1.3-1,5,5,0,0,0-1.91-.31c-.77,0-2.24.55-2.19,1.55.05,1.18,2,1.31,2.84,1.27a8,8,0,0,0,2.15-.33,13.87,13.87,0,0,1-.59,4.12,4.09,4.09,0,0,1-1.14,1.58,2.81,2.81,0,0,1-2.41.51c-.47-.08-.27.59,0,.69a3.49,3.49,0,0,0,4.06-1.81c1-1.77.63-3.82,1.06-5.74C233.27,78.68,232.9,78.45,232.6,78.49Zm-3.81.62c-.15,0-.54-.1-.63-.25s.05-.21.14-.31a2.66,2.66,0,0,1,2.57-.4,4.18,4.18,0,0,1,.71.22,3,3,0,0,1,.36.19l.15.08.09,0a4.62,4.62,0,0,1-2,.47A5,5,0,0,1,228.79,79.11Z" style="fill: rgb(186, 104, 200); transform-origin: 230.193px 81.8773px;" id="eledauxgx7bsh" class="animable"></path><path d="M268.16,60.07c3,1.56,7.32,4.89,6.66,20.44-.52,12.15-5,17.75-7,18.81s-4.64,1.32-8.7.89v6.91s4.68,12.42,1.84,18.73a56.51,56.51,0,0,1-10.48-7.31c-6.88-6.61-8.94-9.71-8.94-9.71l-.25-18.39s-2.7,2-6.92-1.28c-3.49-2.7-4.9-7.51-2.48-10.28A5.51,5.51,0,0,1,237,77.17a6.77,6.77,0,0,1,4.67,3.74c.19.37.48.76.89.8a1,1,0,0,0,.82-.37,2.31,2.31,0,0,0,.41-.83c.87-2.58.46-5.28,1.07-7.91A15,15,0,0,1,247.48,67a18.88,18.88,0,0,1,12.09-7.07A25.29,25.29,0,0,1,268.16,60.07Z" style="fill: rgb(177, 102, 104); transform-origin: 252.784px 92.7396px;" id="eldibgcow8dgi" class="animable"></path><path d="M273.78,67.54h0a20.72,20.72,0,0,0-13.62-2.9,37.84,37.84,0,0,0-14.54,5.58A16.6,16.6,0,0,1,247.47,67a18.93,18.93,0,0,1,12.11-7.07,25.17,25.17,0,0,1,8.57.13C270.05,61,272.43,62.69,273.78,67.54Z" style="fill: rgb(177, 102, 104); transform-origin: 259.7px 64.9223px;" id="elc3n3up5as0q" class="animable"></path><path d="M256.17,77A1.8,1.8,0,0,1,254.6,79a1.68,1.68,0,0,1-1.91-1.51,1.8,1.8,0,0,1,1.58-1.93A1.68,1.68,0,0,1,256.17,77Z" id="elfxfa8vr3y4n" class="animable" style="transform-origin: 254.434px 77.2801px;"></path><path d="M256.68,88.64l6.12,1.55A3.1,3.1,0,0,1,259,92.58,3.31,3.31,0,0,1,256.68,88.64Z" style="fill: rgb(154, 74, 77); transform-origin: 259.696px 90.6575px;" id="elitarjy8aw7p" class="animable"></path><path d="M271.89,72.92l-3.55-1.76a1.9,1.9,0,0,1,2.59-.94A2.09,2.09,0,0,1,271.89,72.92Z" id="el9dkt6txe6h9" class="animable" style="transform-origin: 270.203px 71.47px;"></path><path d="M254.66,71.57l-3.58,1.68a1.9,1.9,0,0,1,.88-2.61A2.07,2.07,0,0,1,254.66,71.57Z" id="ell40iebl4k9e" class="animable" style="transform-origin: 252.76px 71.851px;"></path><path d="M270.31,76.19a1.79,1.79,0,0,1-1.57,1.93,1.68,1.68,0,0,1-1.9-1.5,1.79,1.79,0,0,1,1.57-1.94A1.68,1.68,0,0,1,270.31,76.19Z" id="eldbhdkxkvfjl" class="animable" style="transform-origin: 268.575px 76.4001px;"></path><polygon points="261.4 75.84 262.27 85.79 267.42 83.84 261.4 75.84" style="fill: rgb(154, 74, 77); transform-origin: 264.41px 80.815px;" id="elalp3fuzidh9" class="animable"></polygon><path d="M259.08,100.21c-4.28-.63-13.35-2.92-14.92-6.28a10,10,0,0,0,3.48,4.81c2.74,2.07,11.44,3.92,11.44,3.92Z" style="fill: rgb(154, 74, 77); transform-origin: 251.62px 98.295px;" id="elod8v1fnxho" class="animable"></path><path d="M273.78,67.54S271.56,64,261.4,64.93a38.49,38.49,0,0,0-15.78,5.3,22.48,22.48,0,0,0-7.39,7.32,5.67,5.67,0,0,0-1.25-.38,5.53,5.53,0,0,0-5.14,1.71l-.05.06c-1.85-3.39-3.22-6.83-2.45-11.85,1.08-7.07,8.09-12,15.88-15.26,9.21-3.92,19.31-2.92,23.35.9S273.67,67.18,273.78,67.54Z" style="fill: rgb(186, 104, 200); transform-origin: 251.451px 64.1371px;" id="elem8lpx0syn" class="animable"></path><path d="M230.83,194.72a35.22,35.22,0,0,1-7.48-6.66,23.25,23.25,0,0,0,5.45,0c2.48-.52,3-1.56,2.84-2.46-.09-.7-1.81-.48-4.54-1.33a48.82,48.82,0,0,0-9.56-2.26,6.63,6.63,0,0,1-3.91-2.65c-.86-1.07-5.94-10-10.42-19.48l20.71-25.62c5.17-5.79,11.35-16.18,5.15-26.82-14.23,3-14.12,2.65-42.58,44.78-4.91,7.27-4.51,10.69,13,32.37a138.14,138.14,0,0,0,11.37,12.5c10.11,9.43,17.42,10.11,21.62,7.56C238.23,201.12,236.36,198.36,230.83,194.72Z" style="fill: rgb(177, 102, 104); transform-origin: 209.886px 156.683px;" id="elo164pw7h3pa" class="animable"></path><path d="M230.64,107.05c-7.79.35-13.53,1.46-19,8.15-5.87,7.15-19.46,26.79-19.46,26.79s3.64,11.23,18.28,15l18.44-23.67S235.63,120.11,230.64,107.05Z" style="fill: rgb(186, 104, 200); transform-origin: 212.331px 132.02px;" id="elfn3ef1jqpde" class="animable"></path><g id="ellac4fvc7kb"><path d="M230.64,107.05c-7.79.35-13.53,1.46-19,8.15-5.87,7.15-19.46,26.79-19.46,26.79s3.64,11.23,18.28,15l18.44-23.67S235.63,120.11,230.64,107.05Z" style="opacity: 0.2; transform-origin: 212.331px 132.02px;" class="animable"></path></g></g></g><g id="freepik--character-1--inject-161" class="animable" style="transform-origin: 114.302px 221.165px;"><g id="freepik--character--inject-161" class="animable" style="transform-origin: 114.302px 221.165px;"><path d="M116.32,115.7c-7,.19-9,3-13.18,9s-18.55,28.82-18.55,28.82l-20.31,7.8L67,173.18s17.18-3.42,26-5.22a7.51,7.51,0,0,0,5.52-3.76c1.13-1.71,12.42-19.47,12.42-19.47Z" style="fill: rgb(230, 230, 230); transform-origin: 90.3px 144.44px;" id="elvxgay8lub1s" class="animable"></path><path d="M121.68,115.89c-6.61-1.65-9.53,2-11.73,6.08-3.52,6.46-5.64,19.66-5.94,43.78-.19,15.51-5.59,34.26-6.55,49C96,236.83,95.32,254,95.32,254a282.8,282.8,0,0,1,39.44-2.32Z" style="fill: rgb(224, 224, 224); transform-origin: 115.04px 184.742px;" id="el7lzbi3y7gt8" class="animable"></path><path d="M159.78,340.82s4-27.15,2.31-43.06c-1.42-13.65-3.43-19.36-3.71-22.47,0,0-2.3-32-1.67-59.19.29-12.87-.36-27.06-9.52-42.23l-.33-.6c-.81,5-8.48,8.2-15.32,9q-9.88,1.1-24.6-3.91c-2.19,12.87-4.67,37.4-7.21,64.13-1.23,13.07-1,24.07-1.24,32.47-.29,11.4.75,56.06.75,56.06l0,1.89c-.07,2.08-.57,3.53-2,6.83a40.34,40.34,0,0,1-7.52,11.56c-1,1-7.73,6.51-8.64,7.71-2.93,3.2,2.85,5.24,7.21,4.81,4.6-.46,11.76-2,13.87-4.69,1.41-1.81,2.63-8.28,4.07-10.12,4.87-6.19,6.87-8.86,7-10.88.18-3.67-1-5.16-1.41-7.24.51-4.31,9.27-26.87,9.85-39.46.28-6-1-16.64-1-16.64L128.24,231c1.71,12.3,5,40,6.13,48.85C136,292,142,312.55,145.78,328.69c1.42,6.07,2.12,8.77,2.47,12.73l.09,1.42c0,1.79.18,20.92.76,25,1.2,8.47,8.71,7.66,10.14.89,1.21-5.76.53-23.73.57-25.94Z" style="fill: rgb(255, 168, 167); transform-origin: 121.395px 273.635px;" id="el4fiiq3o88pu" class="animable"></path><path d="M160,340.7c2.11.11.45,8.23.82,13.51.4,5.65,2.11,9.83,2.48,14.46.43,5.3-.11,7.5-2.15,11.77-1.58,3.33-9.13,7.71-11.78,2.79s-3.07-10.45-2.57-15.7c.51-5.42,1-9.38,1.22-13.51.21-3.64-2.31-12.28.45-12.71l.08,1.42c.92,2,10.24,3.66,11.48-.08Z" style="fill: rgb(55, 71, 79); transform-origin: 155.027px 363.068px;" id="elb9wvtw237i" class="animable"></path><path d="M113.7,342.43c.56,2.65-.35,9.85-.35,9.85s-1.22,2.45-5.34,4l-1.49-10.1Z" style="fill: rgb(38, 50, 56); transform-origin: 110.201px 349.355px;" id="el2elcg6d03zy" class="animable"></path><polygon points="108.01 356.25 99.15 353.01 97.26 344.99 107.15 350.42 108.01 356.25" id="elsckehxkyejk" class="animable" style="transform-origin: 102.635px 350.62px;"></polygon><path d="M99.47,332.76v-1.89c-1.23.55-4.23,10.26-8.08,16.86-3.5,6-10.17,9.22-12.38,11.82-3,3.48,2.41,8.27,11.35,6.66,4.43-.79,11.2-3.39,13.1-6.3s2.7-8.35,4.25-10.49,5.15-4.53,6-7a13.67,13.67,0,0,0,.21-6.87c-.62-2.29-1.14-5-1.92-4.82l-.11,1.72c-.63,1.19-2.82,2.53-7.31,2.62C102.43,335.12,100.38,334.73,99.47,332.76Z" style="fill: rgb(55, 71, 79); transform-origin: 96.2188px 348.626px;" id="elghz1kai8hz9" class="animable"></path><path d="M122.77,296.22a92.89,92.89,0,0,0-.75-20.64l6.46-43s4.4,41,5.14,47.32,12.54,74.84,12.54,74.84c6,3.58,13.79,2.44,18.83-.23,0-27.7-.86-55.46-1.86-63.13a132,132,0,0,0-3.59-15.52s-.64-40.41-.61-55.75-1.12-25.6-4-32.5a98.39,98.39,0,0,0-8-14.39s-2.24,7.57-20,7.59-19.72-4.49-19.72-4.49-5.2,18.17-6.93,45.61c-1.4,22.11-1.72,32.17-2.14,42-.36,8.4-.58,18.1-.77,35.07-.15,12.8-2,41-2,41s8.67,4.54,23-.64C118.31,339.32,121.88,307.26,122.77,296.22Z" style="fill: rgb(69, 90, 100); transform-origin: 130.18px 265.108px;" id="ele1lbeuucjhw" class="animable"></path><path d="M128.48,232.54l-3.51-26A22.26,22.26,0,0,1,111.38,200s2,6.3,10.32,9.84l4.71,22.83L123,269.27Z" style="fill: rgb(55, 71, 79); transform-origin: 119.93px 234.635px;" id="elk7xicujsxh9" class="animable"></path><path d="M136.79,117.7l8.36.89c5.56,1.36,8.06,3.81,8.63,8.73a38.47,38.47,0,0,1-.29,16c-1.76,6.92-6.44,23.87-6.44,23.87s6.07,15.25,8.94,23c-19.73,12.87-44.09,7.79-52.27,0,.69-7.37,3.3-14.22,3.88-20.79,0,0-.43-10.26-1.24-14.71-6.24-6.81-5.45-13.33-2.64-18.59,5.17-9.7,13-18.23,15.5-18.22Z" style="fill: rgb(186, 104, 200); transform-origin: 128.8px 157.876px;" id="elccodxztg5vh" class="animable"></path><g id="elsqt3tp5rfzo"><path d="M136.79,117.7l8.36.89c5.56,1.36,8.06,3.81,8.63,8.73a38.47,38.47,0,0,1-.29,16c-1.76,6.92-6.44,23.87-6.44,23.87s6.07,15.25,8.94,23c-19.73,12.87-44.09,7.79-52.27,0,.69-7.37,3.3-14.22,3.88-20.79,0,0-.43-10.26-1.24-14.71-6.24-6.81-5.45-13.33-2.64-18.59,5.17-9.7,13-18.23,15.5-18.22Z" style="fill: rgb(255, 255, 255); opacity: 0.6; transform-origin: 128.8px 157.876px;" class="animable"></path></g><path d="M121.59,111.82c-2.48,0-2.76.42-4.9,3.27-1.27,1.7-9.29,14.93-9.29,14.93s6.39-8.39,11.2-10.93a10.65,10.65,0,0,1,3-1.19Z" style="fill: rgb(235, 235, 235); transform-origin: 114.5px 120.92px;" id="elzvihx5ov7cc" class="animable"></path><path d="M137.26,117.7s-6.89,18.12-8.46,30.42,3.82,49.45,4.65,71.47c.61,16,2.13,39.12,2.13,39.12a57.1,57.1,0,0,0,14.67-.46c8.1-1.53,10.61-2.86,15.24-5.88,0,0-4-40.27-6-55.92-1.85-14.73-9.77-29.26-9.77-29.26l9.52-39.41s-.47-6.64-6.73-8.5C146.58,117.51,137.26,117.7,137.26,117.7Z" style="fill: rgb(250, 250, 250); transform-origin: 147.002px 188.338px;" id="elbyauv4z12k" class="animable"></path><path d="M149.45,154.53s-1.29-4.69-3.07-12.7-1.5-12.65-.89-16.15l10.35,15.14-6.1,26.36h0a100.14,100.14,0,0,1,9.11,25.17h0c-6.23-17.63-13.06-22.92-13.06-22.92Z" style="fill: rgb(245, 245, 245); transform-origin: 151.937px 159.015px;" id="eltps481svtqd" class="animable"></path><path d="M139.86,140c0-.76.07-2.41.2-4.48.65-10.16.95-19.33-2.48-20.07l-.3,1.4c2.5.54,1.67,13.64,1.36,18.58-.14,2.12-.25,3.79-.21,4.63Z" style="fill: rgb(186, 104, 200); transform-origin: 138.874px 127.755px;" id="eltwbpcyk2o6" class="animable"></path><path d="M158.67,222.29c1.33-2.53,1.31-4.35,3.38-6.64a7.29,7.29,0,0,0,1.8-3.36,23.85,23.85,0,0,0,.49-6.19l11.86.18c.09,3.94.62,9.6-.12,13.8-1.89,10.63-4,15.16-8.46,16.4-7.13,2-9.05-1-6.77-6.38a26,26,0,0,0,2-7,13.27,13.27,0,0,1-2.58,2.53,2.54,2.54,0,0,1-3.44-.21C156.48,225,157.64,224.26,158.67,222.29Z" style="fill: rgb(255, 168, 167); transform-origin: 166.617px 221.601px;" id="el21dcgeivv52" class="animable"></path><path d="M147.11,118.22s7.66-.48,12.15,3.19,7.27,13.93,10.56,24.19,6.24,20.24,7.32,27.43c.91,6-.27,37.83-.27,37.83a26.23,26.23,0,0,1-13.71-2.42L160,174.5l-12.84-34.85A33.26,33.26,0,0,1,147.11,118.22Z" style="fill: rgb(240, 240, 240); transform-origin: 161.423px 164.587px;" id="eli0w5djotnrp" class="animable"></path><polygon points="51.97 142.76 89.97 156.17 100.43 201.39 99.58 202.29 63.45 188.8 51.12 143.66 51.97 142.76" style="fill: rgb(186, 104, 200); transform-origin: 75.775px 172.525px;" id="elamnwwlusn6w" class="animable"></polygon><g id="el9bhtwsf277"><polygon points="89.12 157.07 99.58 202.29 100.43 201.39 89.97 156.17 89.12 157.07" style="opacity: 0.35; transform-origin: 94.775px 179.23px;" class="animable"></polygon></g><g id="elajyzv9abx87"><polygon points="51.12 143.66 89.12 157.07 99.58 202.29 63.45 188.8 51.12 143.66" style="opacity: 0.25; transform-origin: 75.35px 172.975px;" class="animable"></polygon></g><g id="elfuqqkdp3q68"><g style="opacity: 0.2; transform-origin: 65.005px 180.816px;" class="animable"><path d="M69.1,179.61c-.35.88-3.26,2.84-7.48,2.49l-.71-2.61Z" id="el61mrxln2lwu" class="animable" style="transform-origin: 65.005px 180.816px;"></path></g></g><g id="elcicvi3gjo26"><g style="opacity: 0.1; transform-origin: 71.2654px 155.117px;" class="animable"><path d="M62.56,152.93l-.31-1.52c-.17-.84,2.06-.4,5,1l6.86,2.08c2.93,1.38,5.69,2.41,5.86,3.24l.32,1.52Z" id="el688iuhkhbu" class="animable" style="transform-origin: 71.2654px 155.117px;"></path></g></g><path d="M60.31,146.07c-.11-.53.75-.42,2-.1l2.19.75s-.9-2.2,4.28-.8c5.7,1.55,5.82,4.39,5.82,4.39a24.87,24.87,0,0,0,2.74,1c1.89.62,2.1,1,2.26,1.52l.28,1L60.48,147S60.42,146.59,60.31,146.07Z" style="fill: rgb(55, 71, 79); transform-origin: 70.0903px 149.642px;" id="elefmbcv0qmbe" class="animable"></path><path d="M62.34,149c1.8.81,2.54,1.21,2.81,2.5.3,1.47.37,2.09.37,2.09l10.09,4s-.55-2.17-.68-2.9,1.2-.73,2.94.08l-.41-1.81-15.69-5.83Z" style="fill: rgb(55, 71, 79); transform-origin: 69.82px 152.36px;" id="elmngiypeml4b" class="animable"></path><path d="M62,153l-.31-1.51c-.17-.84,2.06-.4,5,1l6.86,2.07c2.92,1.38,5.69,2.41,5.86,3.25l.31,1.52Z" style="fill: rgb(55, 71, 79); transform-origin: 70.7004px 155.197px;" id="el3ea5x227we7" class="animable"></path><path d="M55.34,159.13s1.35,5,1.7,6.22,6.58,4.12,9.7,4.51c6,.75,6.63,2,5.2,6.27-1.32,3.9-5.2,5.37-10.58,4.74A9.76,9.76,0,0,1,54,174.43c-1.75-5-.81-10.31-1.5-13.23S53.83,157.4,55.34,159.13Z" style="fill: rgb(255, 168, 167); transform-origin: 62.4724px 169.629px;" id="el2akkfgb8eru" class="animable"></path><path d="M151.32,73.33,146,77.7a3.24,3.24,0,0,1,.45-4.69A3.55,3.55,0,0,1,151.32,73.33Z" style="fill: rgb(69, 90, 100); transform-origin: 148.26px 74.9464px;" id="elj6rutnk49o" class="animable"></path><path d="M137.36,112.48c0-3.35,7.81-8.37,11.84-15.43s2-18.63-3.5-20.41c0,0-.11-10.54-14.33-13.34s-18.68-5.94-21.2-6.39-3,8.51.31,10.86a19.59,19.59,0,0,1-6.4-4.1c-2.07-2-2.89,8.42,1.58,12.08,0,0-3.7,2.17-3.25,7.65a9.15,9.15,0,0,0,7.07,8.51Z" style="fill: rgb(69, 90, 100); transform-origin: 126.845px 84.6868px;" id="elw7smlpz1wh" class="animable"></path><path d="M113.11,73c-3.43,1.49-6.69,6.73-6.64,21.4,0,12.43,3.85,15.58,5.78,16.5s5.68.46,9.34-.11l0,7.15s-2.73,2.69-1.78,4.39,4.52,3.12,10,1.39c6.25-2,7.68-6.13,7.68-6.13l.12-15.64s2.11,2.21,5.8-1c3.06-2.67,4.16-7.26,1.86-9.78s-5.24-2.72-7.89.1l-1.92-1c-3.39-.4-8.42-1-12.06-2.82C114,82.58,113,77.36,113.11,73Z" style="fill: rgb(255, 168, 167); transform-origin: 126.485px 98.7536px;" id="el6tib50xcxtx" class="animable"></path><path d="M137.36,89.17l0,6.91A3.25,3.25,0,0,1,134,92.73,3.57,3.57,0,0,1,137.36,89.17Z" style="fill: rgb(69, 90, 100); transform-origin: 135.679px 92.626px;" id="elb5rje3paktc" class="animable"></path><path d="M112.78,90.14a1.67,1.67,0,0,1-1.59,1.76,1.71,1.71,0,1,1,1.59-1.76Z" style="fill: rgb(38, 50, 56); transform-origin: 111.072px 90.1941px;" id="elfr0e0ztr8vj" class="animable"></path><path d="M125.94,90.87a1.79,1.79,0,0,1-1.7,1.9,1.84,1.84,0,1,1,1.7-1.9Z" style="fill: rgb(38, 50, 56); transform-origin: 124.102px 90.9352px;" id="elcd2bufrwtg5" class="animable"></path><path d="M123.25,101.05l-5.32,1.66a2.71,2.71,0,0,0,3.4,2A3.06,3.06,0,0,0,123.25,101.05Z" style="fill: rgb(242, 143, 143); transform-origin: 120.641px 102.934px;" id="elm11rd9ha95" class="animable"></path><path d="M108.41,87.07l4.26-1.69a2.21,2.21,0,0,0-3-1.31A2.39,2.39,0,0,0,108.41,87.07Z" style="fill: rgb(38, 50, 56); transform-origin: 110.467px 85.4729px;" id="el5onwqo53xwf" class="animable"></path><polygon points="116.81 88.79 117.02 98.98 111.55 97.76 116.81 88.79" style="fill: rgb(242, 143, 143); transform-origin: 114.285px 93.885px;" id="el45sc2w5v89g" class="animable"></polygon><path d="M121.59,110.75c3.85-.45,11.79-2.66,13.08-5.88a8.49,8.49,0,0,1-2.84,4.09c-2.4,2.06-10.25,4.2-10.25,4.2Z" style="fill: rgb(242, 143, 143); transform-origin: 128.125px 109.015px;" id="el9gfox17glp" class="animable"></path><path d="M137.54,111.87c1-.2,1.91.23,2.73,1.63s2.63,4.34,2.63,4.34.93,9.76,0,12.18c-.81,2.11-9.73,10-9.73,10s2.33,8.77,2.41,11.64-5.53,13.8-6.16,19.39c0,0-1.76-17.57-.94-23.88,1.44-11,6.59-25.13,9-29.62Z" style="fill: rgb(235, 235, 235); transform-origin: 135.788px 141.437px;" id="elrfb2aqnrrf" class="animable"></path><path d="M137.77,172.25a7.74,7.74,0,0,1-4.38,1.28l.13-1a6.23,6.23,0,0,0,3.37-.94,12.27,12.27,0,0,1-2.51-2.69c-1.43-2.22-3.68-17.37-2.3-20.74,1.14-2.8,4.49-8.87,7-8.87h.06c2.55.11,5.41,6.53,6.32,9.44,1.09,3.47-2.44,18.38-4.05,20.47a12.71,12.71,0,0,1-2.73,2.47,6.36,6.36,0,0,0,3.28,1.22l0,1h-.12A8,8,0,0,1,137.77,172.25ZM133,148.54c-1.26,3.1.9,17.76,2.22,19.81a11.93,11.93,0,0,0,2.6,2.7,11.56,11.56,0,0,0,2.82-2.47c1.5-1.93,4.9-16.36,3.9-19.55-1.23-3.9-3.91-8.67-5.41-8.73h0C137.59,140.29,134.55,144.78,133,148.54Z" style="fill: rgb(69, 90, 100); transform-origin: 138.657px 156.59px;" id="elhap4et64t04" class="animable"></path><path d="M132,173a1.47,1.47,0,0,0,1.41,1.53,1.49,1.49,0,0,0,1.54-1.41,1.48,1.48,0,0,0-3-.12Z" style="fill: rgb(38, 50, 56); transform-origin: 133.451px 173.045px;" id="elh3amy24s9v" class="animable"></path><path d="M140.54,173.33a1.47,1.47,0,0,0,2.94.13,1.47,1.47,0,1,0-2.94-.13Z" style="fill: rgb(38, 50, 56); transform-origin: 142.01px 173.394px;" id="els664llgo9g" class="animable"></path><path d="M131.83,154.73l.84-.06a.33.33,0,0,0,.31-.35,16.62,16.62,0,0,1,.26-5.68c1.48-3.62,4.54-8.15,5.88-8.09s4,4.83,5.18,8.56c.27.85.18,2.91-.22,5.68a.33.33,0,0,0,.27.38l.84.13a.33.33,0,0,0,.37-.29c.46-3.11.52-5.25.17-6.35-.62-2-3.57-9.49-6.54-9.62s-6.55,7.09-7.34,9c-.44,1.07-.57,3.2-.37,6.34A.33.33,0,0,0,131.83,154.73Z" style="fill: rgb(186, 104, 200); transform-origin: 138.672px 147.17px;" id="el224mi6uvvxl" class="animable"></path></g></g><g id="freepik--Icons--inject-161" class="animable" style="transform-origin: 246.67px 76.91px;"><g id="freepik--red-cross--inject-161" class="animable" style="transform-origin: 58.185px 82.175px;"><polygon points="44.35 86.61 44.35 99.03 55.11 92.82 55.11 105.25 65.87 99.03 65.87 86.61 76.63 80.4 76.63 67.97 65.84 74.21 65.87 61.76 55.11 67.97 55.11 80.4 44.35 86.61" style="fill: rgb(186, 104, 200); transform-origin: 60.49px 83.505px;" id="elsk1wy18mclc" class="animable"></polygon><polygon points="44.35 99.03 39.74 96.37 39.74 83.95 44.35 86.61 44.35 99.03" style="fill: rgb(186, 104, 200); transform-origin: 42.045px 91.49px;" id="eley9rxzqrkd6" class="animable"></polygon><polygon points="55.11 80.4 50.5 77.74 39.74 83.95 44.35 86.61 55.11 80.4" style="fill: rgb(186, 104, 200); transform-origin: 47.425px 82.175px;" id="el0b07tcw9i695" class="animable"></polygon><polygon points="55.11 67.97 50.5 65.31 50.5 77.74 55.11 80.4 55.11 67.97" style="fill: rgb(186, 104, 200); transform-origin: 52.805px 72.855px;" id="elc48jb4b6vp7" class="animable"></polygon><polygon points="65.87 61.76 61.26 59.1 50.5 65.31 55.11 67.97 65.87 61.76" style="fill: rgb(186, 104, 200); transform-origin: 58.185px 63.535px;" id="elpwdp2knqsm" class="animable"></polygon><polygon points="55.11 105.25 50.5 102.58 50.5 95.48 55.11 92.82 55.11 105.25" style="fill: rgb(186, 104, 200); transform-origin: 52.805px 99.035px;" id="elj6joo6qscu9" class="animable"></polygon><g id="eljydbt6782u"><g style="opacity: 0.2; transform-origin: 47.425px 85.28px;" class="animable"><polygon points="44.35 99.03 39.74 96.37 39.74 83.95 44.35 86.61 44.35 99.03" id="eloctv7va7u4" class="animable" style="transform-origin: 42.045px 91.49px;"></polygon><polygon points="55.11 67.97 50.5 65.31 50.5 77.74 55.11 80.4 55.11 67.97" id="elnpv10qzeke" class="animable" style="transform-origin: 52.805px 72.855px;"></polygon><polygon points="55.11 105.25 50.5 102.58 50.5 95.48 55.11 92.82 55.11 105.25" id="el3hndvzgnbfq" class="animable" style="transform-origin: 52.805px 99.035px;"></polygon></g></g><polygon points="76.63 67.97 72.02 65.31 65.85 68.85 65.84 74.21 76.63 67.97" style="fill: rgb(186, 104, 200); transform-origin: 71.235px 69.76px;" id="ellwhne51v4j9" class="animable"></polygon><g id="el7hozd0tvhay"><g style="opacity: 0.5; transform-origin: 58.185px 72.855px;" class="animable"><polygon points="55.11 80.4 50.5 77.74 39.74 83.95 44.35 86.61 55.11 80.4" style="fill: rgb(255, 255, 255); transform-origin: 47.425px 82.175px;" id="elcv60terucjs" class="animable"></polygon><polygon points="65.87 61.76 61.26 59.1 50.5 65.31 55.11 67.97 65.87 61.76" style="fill: rgb(255, 255, 255); transform-origin: 58.185px 63.535px;" id="elu55o5dwgdq" class="animable"></polygon><polygon points="76.63 67.97 72.02 65.31 65.85 68.85 65.84 74.21 76.63 67.97" style="fill: rgb(255, 255, 255); transform-origin: 71.235px 69.76px;" id="elozd5h3qxub" class="animable"></polygon></g></g></g><g id="freepik--Pill--inject-161" class="animable" style="transform-origin: 445.29px 69.515px;"><path d="M437,67.77c0,1.22.81,2.45,2.43,3.38a12.94,12.94,0,0,0,11.72,0c1.62-.93,2.43-2.16,2.43-3.38V56.87a8.3,8.3,0,1,0-16.6,0Z" style="fill: rgb(245, 245, 245); transform-origin: 445.28px 60.5615px;" id="elgjuml3tmkra" class="animable"></path><path d="M437,82.16a8.3,8.3,0,1,0,16.6,0V67.77c0,1.22-.81,2.45-2.43,3.38a12.94,12.94,0,0,1-11.72,0C437.82,70.22,437,69,437,67.77Z" style="fill: rgb(186, 104, 200); transform-origin: 445.3px 79.115px;" id="el7ww68fpf1z4" class="animable"></path><g id="elxl0gkq7r2i"><path d="M448.47,86.63a3.17,3.17,0,0,1-3.18-3.17V66.57a11.93,11.93,0,0,1,5.87,1.4c.18.1.33.2.49.31V83.46A3.18,3.18,0,0,1,448.47,86.63Z" style="fill: rgb(255, 255, 255); opacity: 0.4; transform-origin: 448.47px 76.5986px;" class="animable"></path></g><path d="M437,67.77c0,1.22.81,2.45,2.43,3.38a12.94,12.94,0,0,0,11.72,0c1.62-.93,2.43-2.16,2.43-3.38V56.87a8.3,8.3,0,1,0-16.6,0Z" style="fill: rgb(245, 245, 245); transform-origin: 445.28px 60.5615px;" id="eltjz4nayqtlb" class="animable"></path><g id="elvb15e3bv6hd"><path d="M451.16,71.15a12.94,12.94,0,0,1-11.72,0C437.82,70.22,437,69,437,67.77V69c0,1.23.81,2.45,2.43,3.39a12.94,12.94,0,0,0,11.72,0c1.62-.94,2.43-2.16,2.43-3.39v-1.2C453.59,69,452.78,70.22,451.16,71.15Z" style="opacity: 0.1; transform-origin: 445.29px 70.7815px;" class="animable"></path></g><path d="M450.17,50.17h0A8.29,8.29,0,0,0,437,56.87l0,10.9c0,1.22.81,2.45,2.43,3.38a9.88,9.88,0,0,0,2.38,1V55.38C441.82,50.6,447.8,48.85,450.17,50.17Z" style="fill: rgb(224, 224, 224); transform-origin: 443.585px 60.3657px;" id="elezqun3lu1tj" class="animable"></path><path d="M448.47,52.49a3.18,3.18,0,0,0-3.18,3.18V72.56a11.94,11.94,0,0,0,5.87-1.41c.18-.1.33-.2.49-.3V55.67A3.18,3.18,0,0,0,448.47,52.49Z" style="fill: rgb(255, 255, 255); transform-origin: 448.47px 62.5262px;" id="elf1opblxw2g" class="animable"></path><g id="eli98oskuwmfc"><path d="M446.33,90.39l.47-.08.33-.06.37-.1.38-.11.18-.07a8,8,0,0,0,1.56-.74l0,0a4.52,4.52,0,0,0,.51-.34h0c-2.37,1.31-8.35-.43-8.35-5.21V72.11a9.88,9.88,0,0,1-2.38-1C437.82,70.22,437,69,437,67.77l0,14.39a8.31,8.31,0,0,0,8.3,8.3c.26,0,.52,0,.77,0Z" style="opacity: 0.1; transform-origin: 443.565px 79.115px;" class="animable"></path></g></g></g><defs>     <filter id="active" height="200%">         <feMorphology in="SourceAlpha" result="DILATED" operator="dilate" radius="2"></feMorphology>                <feFlood flood-color="#32DFEC" flood-opacity="1" result="PINK"></feFlood>        <feComposite in="PINK" in2="DILATED" operator="in" result="OUTLINE"></feComposite>        <feMerge>            <feMergeNode in="OUTLINE"></feMergeNode>            <feMergeNode in="SourceGraphic"></feMergeNode>        </feMerge>    </filter>    <filter id="hover" height="200%">        <feMorphology in="SourceAlpha" result="DILATED" operator="dilate" radius="2"></feMorphology>                <feFlood flood-color="#ff0000" flood-opacity="0.5" result="PINK"></feFlood>        <feComposite in="PINK" in2="DILATED" operator="in" result="OUTLINE"></feComposite>        <feMerge>            <feMergeNode in="OUTLINE"></feMergeNode>            <feMergeNode in="SourceGraphic"></feMergeNode>        </feMerge>            <feColorMatrix type="matrix" values="0   0   0   0   0                0   1   0   0   0                0   0   0   0   0                0   0   0   1   0 "></feColorMatrix>    </filter></defs></svg>